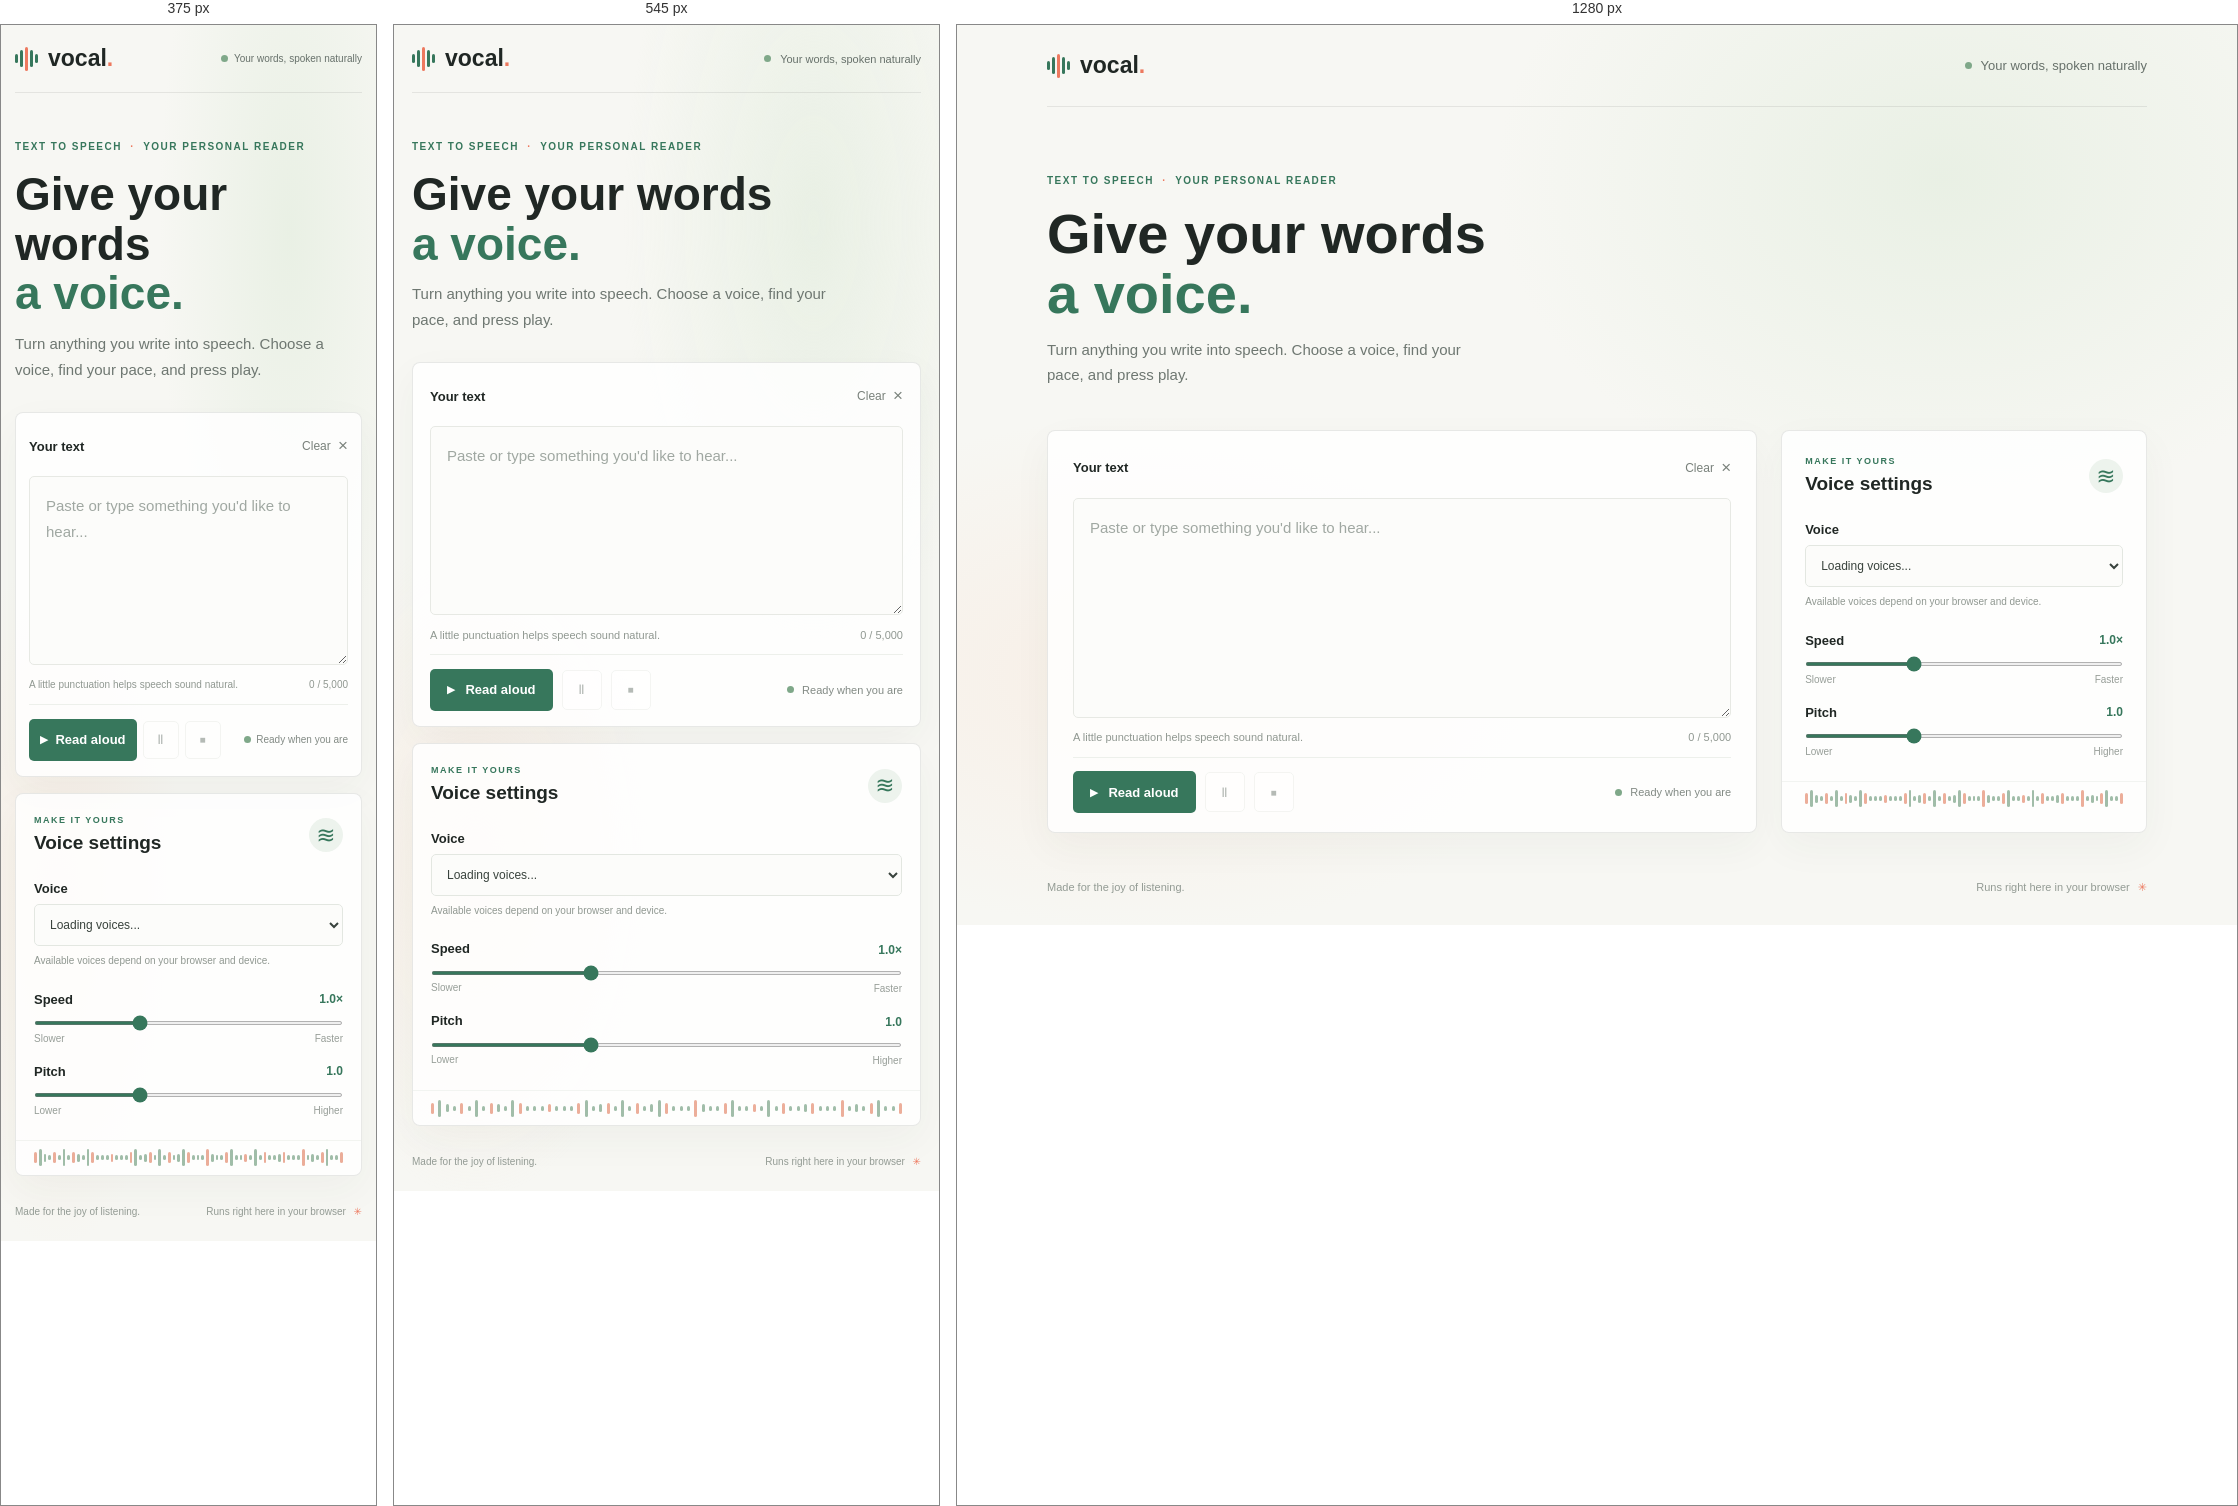
Rendered at 375 px, 545 px and 1280 px, left to right.

<!-- file: index.html -->
<!doctype html>
<html lang="en">
	<head>
		<meta charset="utf-8">
		<meta name="viewport" content="width=device-width, initial-scale=1">
		<meta name="theme-color" content="#f7f7f3">
		<title>Vocal - Text to Speech</title>
		<link rel="preconnect" href="https://fonts.googleapis.com">
		<link rel="preconnect" href="https://fonts.gstatic.com" crossorigin>
		<link href="https://fonts.googleapis.com/css2?family=DM+Sans:wght@400;500;600;700&family=Manrope:wght@500;600;700;800&display=swap" rel="stylesheet">
		<link rel="stylesheet" href="style.css">
		<script src="script.js" defer></script>
	</head>
	<body>
		<main class="app-shell">
			<header class="topbar">
				<a class="brand" href="#" aria-label="Vocal home">
					<span class="brand-mark" aria-hidden="true"><span></span><span></span><span></span><span></span><span></span></span>
					<span>vocal<span class="brand-period">.</span></span>
				</a>
				<div class="topbar-note"><span class="live-dot"></span> Your words, spoken naturally</div>
			</header>

			<section class="workspace" aria-labelledby="page-title">
				<div class="intro">
					<p class="eyebrow">TEXT TO SPEECH <span>·</span> YOUR PERSONAL READER</p>
					<h1 id="page-title">Give your words<br><span>a voice.</span></h1>
					<p class="intro-copy">Turn anything you write into speech. Choose a voice, find your pace, and press play.</p>
				</div>

				<div class="reader-layout">
					<section class="writing-panel" aria-label="Text to read aloud">
						<div class="panel-heading">
							<label for="text-input">Your text</label>
							<button class="clear-button" id="clear-button" type="button" title="Clear text" aria-label="Clear text">Clear <span aria-hidden="true">×</span></button>
						</div>
						<textarea id="text-input" maxlength="5000" placeholder="Paste or type something you'd like to hear..." spellcheck="true"></textarea>
						<div class="writing-footer">
							<span id="text-hint">A little punctuation helps speech sound natural.</span>
							<span class="character-count"><span id="character-count">0</span> / 5,000</span>
						</div>
						<div class="player-row">
							<button class="speak-button" id="speak-button" type="button"><span class="play-icon" aria-hidden="true">▶</span><span id="speak-label">Read aloud</span></button>
							<button class="icon-button" id="pause-button" type="button" title="Pause" aria-label="Pause" disabled><span aria-hidden="true">Ⅱ</span></button>
							<button class="icon-button stop-button" id="stop-button" type="button" title="Stop" aria-label="Stop" disabled><span aria-hidden="true">■</span></button>
							<div class="playback-status" role="status" aria-live="polite"><span class="status-dot"></span><span id="status-text">Ready when you are</span></div>
						</div>
					</section>

					<aside class="settings-panel" aria-labelledby="settings-title">
						<div class="settings-heading">
							<div>
								<p class="eyebrow">MAKE IT YOURS</p>
								<h2 id="settings-title">Voice settings</h2>
							</div>
							<span class="settings-icon" aria-hidden="true">≋</span>
						</div>

						<label class="field-label" for="voice-select">Voice</label>
						<select id="voice-select" aria-describedby="voice-help">
							<option value="">Loading voices...</option>
						</select>
						<p class="field-help" id="voice-help">Available voices depend on your browser and device.</p>

						<div class="slider-field">
							<div class="slider-label-row"><label class="field-label" for="rate-range">Speed</label><output id="rate-value" for="rate-range">1.0×</output></div>
							<input id="rate-range" type="range" min="0.5" max="2" step="0.1" value="1">
							<div class="range-ends"><span>Slower</span><span>Faster</span></div>
						</div>

						<div class="slider-field pitch-field">
							<div class="slider-label-row"><label class="field-label" for="pitch-range">Pitch</label><output id="pitch-value" for="pitch-range">1.0</output></div>
							<input id="pitch-range" type="range" min="0.5" max="2" step="0.1" value="1">
							<div class="range-ends"><span>Lower</span><span>Higher</span></div>
						</div>

						<div class="sound-wave" aria-hidden="true"><span></span><span></span><span></span><span></span><span></span><span></span><span></span><span></span><span></span><span></span><span></span><span></span><span></span><span></span><span></span><span></span><span></span><span></span><span></span><span></span><span></span><span></span><span></span><span></span><span></span><span></span><span></span><span></span><span></span><span></span><span></span><span></span><span></span><span></span><span></span><span></span><span></span><span></span><span></span><span></span><span></span><span></span><span></span><span></span><span></span><span></span><span></span><span></span><span></span><span></span><span></span><span></span><span></span><span></span><span></span><span></span><span></span><span></span><span></span><span></span><span></span><span></span><span></span><span></span><span></span></div>
					</aside>
				</div>

				<footer class="page-footer"><span>Made for the joy of listening.</span><span>Runs right here in your browser <span class="footer-spark" aria-hidden="true">✳</span></span></footer>
			</section>
		</main>
	</body>
</html>


/* @media block from style.css */
@media (max-width: 700px) {
	.app-shell { width: min(100% - 36px, 520px); }
	.topbar { height: 68px; }
	.topbar-note { font-size: 11px; }
	.workspace { padding-top: 48px; }
	h1 { font-size: 46px; }
	.reader-layout { grid-template-columns: 1fr; gap: 16px; margin-top: 30px; }
	.writing-panel { min-height: 365px; padding: 19px 17px 15px; }
	textarea { min-height: 180px; }
	.settings-panel { padding: 21px 18px 18px; }
	.sound-wave { margin-right: -18px; margin-left: -18px; padding-right: 18px; padding-left: 18px; }
	.page-footer { margin-top: 30px; font-size: 10px; }
}

/* @media block from style.css */
@media (max-width: 390px) {
	.app-shell { width: calc(100% - 28px); }
	.topbar-note { gap: 6px; font-size: 10px; }
	.writing-panel { padding-right: 13px; padding-left: 13px; }
	.player-row { gap: 6px; }
	.speak-button { gap: 7px; padding: 0 11px; }
	.icon-button { width: 36px; height: 38px; }
	.playback-status { gap: 5px; font-size: 10px; }
	.writing-footer { font-size: 10px; }
}